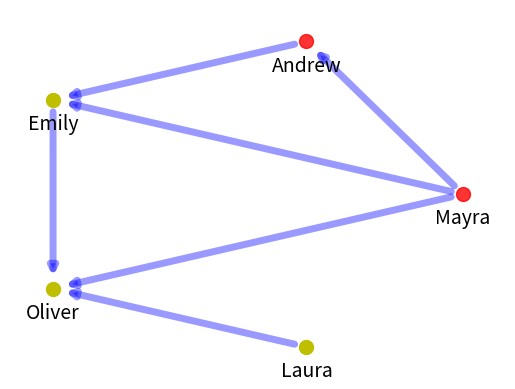

This figure's Python source:

import matplotlib.pyplot as plot
import networkx as nx

G  =  nx . DiGraph ()

G.add_edge(1,2)
G.add_edge(1,3)
G.add_edge(1,5)
G.add_edge(2,3)
G.add_edge(3,5)
G.add_edge(4,5)
node1 = {1,2}
node2 = {3,4,5}

pos = nx.circular_layout(G)

nx.draw_networkx_nodes(G, pos, nodelist=node1,node_size=100, node_color='r', node_shape='o',alpha=0.8)
nx.draw_networkx_nodes(G, pos, nodelist=node2,node_size=100, node_color='y', node_shape='o')
nx.draw_networkx_edges(G, pos,width=5, alpha=0.4, edge_color='b')

labels = {}
labels[1] = r'Mayra'
labels[2] = r'Andrew'
labels[3] = r'Emily'
labels[4] = r'Laura'
labels[5] = r'Oliver'

pos1=pos
for i in pos:    
    pos1[i][1] = pos1[i][1] -0.15    
nx.draw_networkx_labels(G, pos1, labels, font_size=14)

plot.axis('off')
plot.savefig("fig6.eps")
plot.show()
